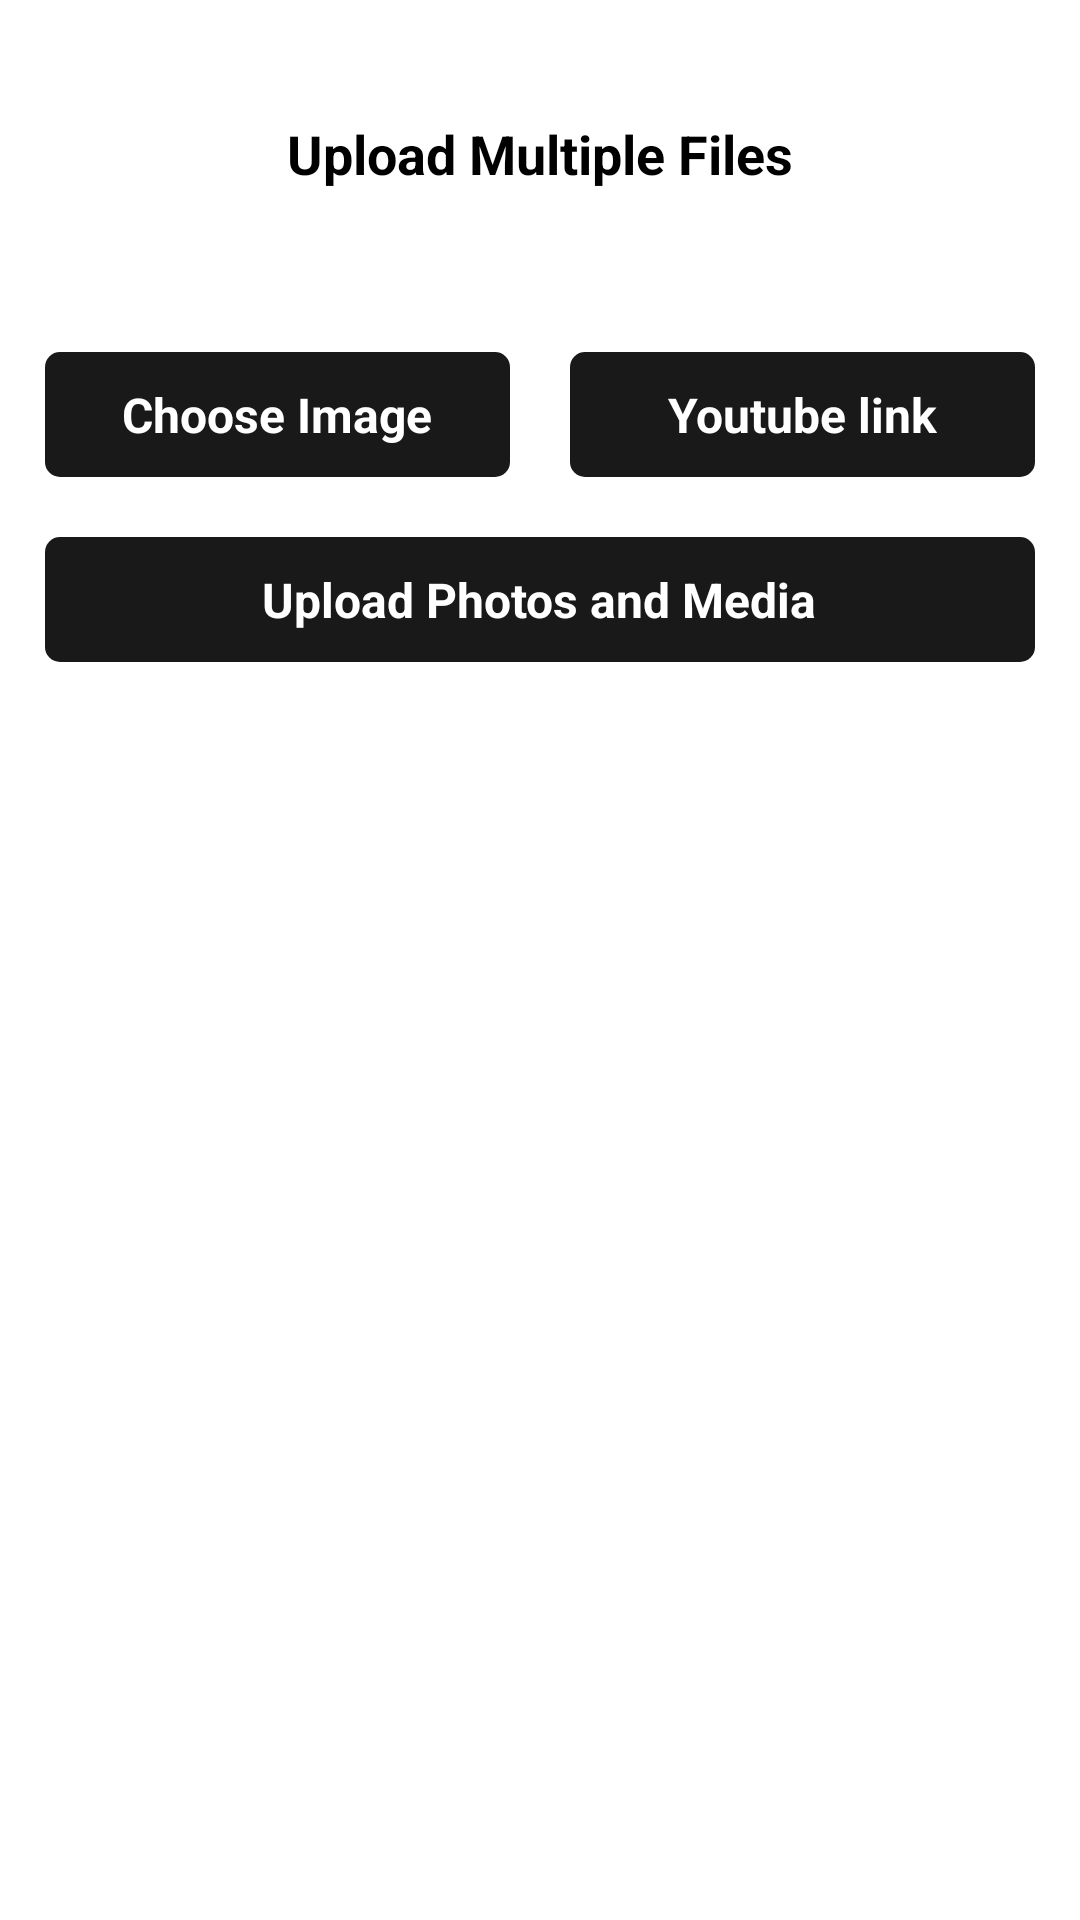

Produce the Android XML layout that renders to this screen, including the resource entries it uses.
<!-- AndroidManifest.xml: application theme AppTheme -->
<!-- res/layout/fragment_upload__media_freg.xml -->
<?xml version="1.0" encoding="utf-8"?>

<LinearLayout xmlns:android="http://schemas.android.com/apk/res/android"
    xmlns:tools="http://schemas.android.com/tools"
    android:layout_width="match_parent"
    android:layout_height="match_parent"
    android:orientation="vertical"
    android:background="@color/white"
    android:id="@+id/lv_upload_parent"
    tools:context=".Fregment.UPload_Media_freg">

    <ScrollView
        android:layout_width="match_parent"
        android:layout_height="match_parent"
        android:scrollbars="none">

        <LinearLayout
            android:layout_width="match_parent"
            android:layout_height="match_parent"
            android:orientation="vertical"
            android:padding="5dp">

            <ProgressBar
                android:id="@+id/progressBar"
                android:layout_width="50dp"
                android:layout_height="50dp"
                android:layout_centerHorizontal="true"
                android:layout_gravity="center"
                android:layout_marginTop="200dp"
                android:indeterminateDrawable="@drawable/custom_progress"
                android:visibility="gone" />
            <LinearLayout
                android:id="@+id/lv_upload_click"
                android:layout_width="match_parent"
                android:layout_height="wrap_content"
                android:orientation="vertical">


            <TextView
                android:id="@+id/tv_multiplefile"
                android:layout_width="wrap_content"
                android:layout_height="wrap_content"
                android:layout_gravity="center"
                android:layout_marginTop="20dp"
                android:padding="14sp"
                android:text="@string/multiple_file"
                android:textColor="@color/black"
                android:textSize="18sp"
                android:textStyle="bold" />

            <LinearLayout
                android:layout_width="match_parent"
                android:layout_height="wrap_content"
                android:layout_marginTop="30dp"
                android:orientation="horizontal"
                android:weightSum="4">

                    <LinearLayout
                        android:id="@+id/lv_choose_img"
                        android:layout_width="match_parent"
                        android:layout_height="match_parent"
                        android:layout_weight="2"
                        android:layout_margin="10dp"
                        android:background="@drawable/round_btn_corner_black"
                        android:gravity="center"
                        android:orientation="horizontal"
                        android:visibility="visible">

                        <TextView
                            android:id="@+id/tv_choose_img"
                            android:layout_width="wrap_content"
                            android:layout_height="wrap_content"
                            android:gravity="center"
                            android:padding="10dp"
                            android:text="@string/choose_image"
                            android:textColor="@color/white"
                            android:textSize="16sp"
                            android:textStyle="bold" />

                    </LinearLayout>

                    <LinearLayout
                        android:layout_weight="2"
                        android:id="@+id/lv_upload_youtube"
                        android:layout_width="match_parent"
                        android:layout_height="match_parent"
                        android:layout_margin="10dp"
                        android:background="@drawable/round_btn_corner_black"
                        android:gravity="center"
                        android:orientation="horizontal"
                        android:visibility="visible">

                        <TextView
                            android:id="@+id/tv_youtube_link"
                            android:layout_width="wrap_content"
                            android:layout_height="wrap_content"
                            android:gravity="center"
                            android:padding="10dp"
                            android:text="@string/youtube_link"
                            android:textColor="@color/white"
                            android:textSize="16sp"
                            android:textStyle="bold" />

                    </LinearLayout>

            </LinearLayout>

            <LinearLayout
                android:id="@+id/lv_upload_photos_media"
                android:layout_width="match_parent"
                android:layout_height="match_parent"
                android:layout_marginLeft="10dp"
                android:layout_marginRight="10dp"
                android:layout_weight="2"
                android:layout_gravity="center"
                android:gravity="center"
                android:layout_marginTop="10dp"
                android:layout_marginBottom="20dp"
                android:background="@drawable/round_btn_corner_black"
                android:orientation="vertical">

                <TextView
                    android:id="@+id/tv_upload_media"
                    android:layout_width="wrap_content"
                    android:layout_height="wrap_content"
                    android:gravity="center"
                    android:padding="10dp"
                    android:text="@string/Upload_photos_media"
                    android:textColor="@color/white"
                    android:textSize="16sp"
                    android:textStyle="bold" />

            </LinearLayout>
                <LinearLayout
                android:id="@+id/lv_add_youtube_link_1"
                android:layout_width="match_parent"
                android:layout_height="wrap_content"
                android:layout_margin="10dp"
                android:orientation="horizontal"
                    android:visibility="gone">

                <EditText
                    android:id="@+id/edt_youtube_link_1"
                    android:layout_width="match_parent"
                    android:layout_height="match_parent"
                    android:background="@drawable/border_lv"
                    android:gravity="start|center"
                    android:hint="@string/youtube_link"
                    android:padding="10dp"
                    android:text=""
                    android:textColorHint="@color/edittextline"
                    android:visibility="visible" />

                <LinearLayout
                    android:layout_width="match_parent"
                    android:layout_height="match_parent"
                    android:layout_weight="3"
                    android:gravity="end"
                    android:orientation="vertical">

                    <ImageView
                        android:visibility="gone"
                        android:id="@+id/iv_add_youtube_1"
                        android:layout_width="wrap_content"
                        android:layout_height="wrap_content"
                        android:src="@drawable/ic_add_circle_outline_black_48dp" />
                </LinearLayout>
            </LinearLayout>
            <LinearLayout
                android:id="@+id/lv_add_youtube_link_2"
                android:layout_width="match_parent"
                android:layout_height="wrap_content"
                android:layout_margin="10dp"
                android:orientation="horizontal"
                android:visibility="gone">

                <EditText
                    android:id="@+id/edt_youtube_link_2"
                    android:layout_width="match_parent"
                    android:layout_height="match_parent"
                    android:background="@drawable/border_lv"
                    android:gravity="start|center"
                    android:hint="@string/youtube_link"
                    android:padding="10dp"
                    android:text=""
                    android:textColorHint="@color/edittextline"
                    android:visibility="visible" />

                <LinearLayout
                    android:layout_width="match_parent"
                    android:layout_height="match_parent"
                    android:layout_weight="3"
                    android:gravity="end"
                    android:orientation="vertical">

                    <ImageView
                        android:id="@+id/iv_add_youtube_2"
                        android:layout_width="wrap_content"
                        android:layout_height="wrap_content"
                        android:src="@drawable/ic_add_circle_outline_black_48dp" />
                </LinearLayout>
            </LinearLayout>

            <LinearLayout
                android:id="@+id/lv_add_youtube_link_3"
                android:layout_width="match_parent"
                android:layout_height="wrap_content"
                android:layout_margin="10dp"
                android:orientation="horizontal"
                android:visibility="gone">

                <EditText
                    android:id="@+id/edt_youtube_link_3"
                    android:layout_width="match_parent"
                    android:layout_height="match_parent"
                    android:background="@drawable/border_lv"
                    android:gravity="start|center"
                    android:hint="@string/youtube_link"
                    android:padding="10dp"
                    android:text=""
                    android:textColorHint="@color/edittextline"
                    android:visibility="visible" />

                <LinearLayout
                    android:layout_width="match_parent"
                    android:layout_height="match_parent"
                    android:layout_weight="3"
                    android:gravity="end"
                    android:orientation="vertical">

                    <ImageView
                        android:id="@+id/iv_add_youtube_3"
                        android:layout_width="wrap_content"
                        android:layout_height="wrap_content"
                        android:src="@drawable/ic_add_circle_outline_black_48dp" />
                </LinearLayout>
            </LinearLayout>



            <ListView
                android:id="@+id/listView"
                android:layout_width="match_parent"
                android:layout_height="match_parent" />
                <android.support.v7.widget.RecyclerView
                    android:layout_width="match_parent"
                    android:layout_height="wrap_content"
                    android:id="@+id/recycler_image"></android.support.v7.widget.RecyclerView>


            </LinearLayout>
        </LinearLayout>
    </ScrollView>

</LinearLayout>
<!-- resources referenced by this layout -->
<resources>
  <color name="black">#000000</color>
  <color name="edittextline">#929292</color>
  <color name="white">#FFFFFF</color>
  <!-- drawable custom_progress (drawable) -->
  <?xml version="1.0" encoding="utf-8"?>
  <rotate xmlns:android="http://schemas.android.com/apk/res/android"
      android:pivotX="50%" android:pivotY="50%" android:fromDegrees="0"
      android:toDegrees="360">
      <shape android:shape="ring" android:innerRadiusRatio="3"
          android:thicknessRatio="8" android:useLevel="false">
  
          <size android:width="76dip" android:height="76dip" />
          <gradient android:type="sweep" android:useLevel="false"
              android:startColor="@color/edittextline"
              android:endColor="@color/cardview_light_background"
              android:angle="0"
              />
      </shape>
  </rotate>
  <!-- drawable round_btn_corner_black (drawable) -->
  <?xml version="1.0" encoding="UTF-8"?>
  <shape xmlns:android="http://schemas.android.com/apk/res/android"
      android:shape="rectangle">
  
      <gradient
          android:centerX="100%"
          android:centerY="100%"
          android:endColor="@color/colorPrimary"
          android:gradientRadius="360dp"
          android:startColor="@color/colorPrimary"
          android:type="radial" />
  
      <corners android:radius="5dp" />
  
  </shape>
  <string name="Upload_photos_media">Upload Photos and Media</string>
  <string name="choose_image">Choose Image</string>
  <string name="multiple_file">Upload Multiple Files</string>
  <string name="youtube_link">Youtube link</string>
  <style name="AppTheme" parent="Theme.AppCompat.Light.DarkActionBar">
          
          <item name="colorPrimary">@color/colorPrimary</item>
          <item name="colorPrimaryDark">@color/colorPrimaryDark</item>
          <item name="colorAccent">@color/colorAccent</item>
          <item name="windowActionBar">false</item>
          <item name="windowNoTitle">true</item>
          <item name="android:listDivider">@color/line_color</item>
      </style>
  <color name="colorPrimary">#191919</color>
  <color name="colorPrimaryDark">#191919</color>
  <color name="colorAccent">#191919</color>
  <color name="line_color">#5e5e5e</color>
</resources>
